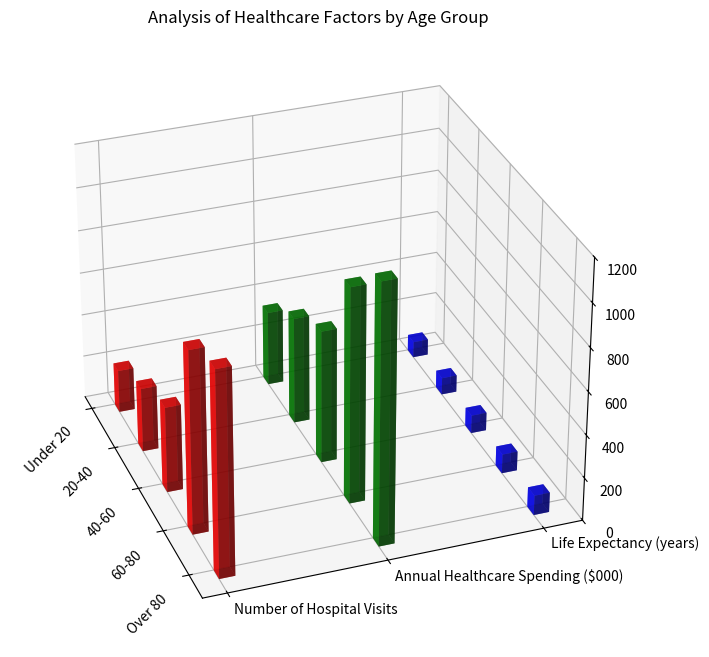

The script that saved this image: (Note: this script raises an exception after producing the figure.)
import matplotlib.pyplot as plt
from mpl_toolkits.mplot3d import Axes3D
import numpy as np

# handle the data
rows = ['Under 20', '20-40', '40-60', '60-80', 'Over 80']
data = np.array([
    [200, 350, 75],
    [300, 500, 80],
    [400, 620, 85],
    [850, 1000, 90],
    [950, 1200, 92]
], dtype=np.float32).T
col_names = ['Number of Hospital Visits', 'Annual Healthcare Spending ($000)', 'Life Expectancy (years)']

fig = plt.figure(figsize=(12, 8))
ax = fig.add_subplot(111, projection='3d')

x_values = np.arange(len(rows))
width = 0.2
colors = ['r', 'g', 'b']

for i in range(len(col_names)):
    ax.bar3d(x_values, [i]*len(rows), np.zeros(len(rows)), width, .1, data[i], color=colors[i], alpha=0.7)

ax.view_init(30, -20)
ax.set_xticks(x_values)
ax.set_yticks(np.arange(len(col_names)))
ax.set_xticklabels(rows, rotation=45, ha='right')
ax.set_yticklabels(col_names, va='bottom', ha='left')
ax.set_zlim([0, np.max(data)])
ax.set_title('Analysis of Healthcare Factors by Age Group')
plt.grid(True)
plt.tight_layout()
plt.savefig('/cpfs01/user/yehancheng/workspace/datasets/SimChartV2/demo/3D/png/165_202312302235.png')
plt.clf()
